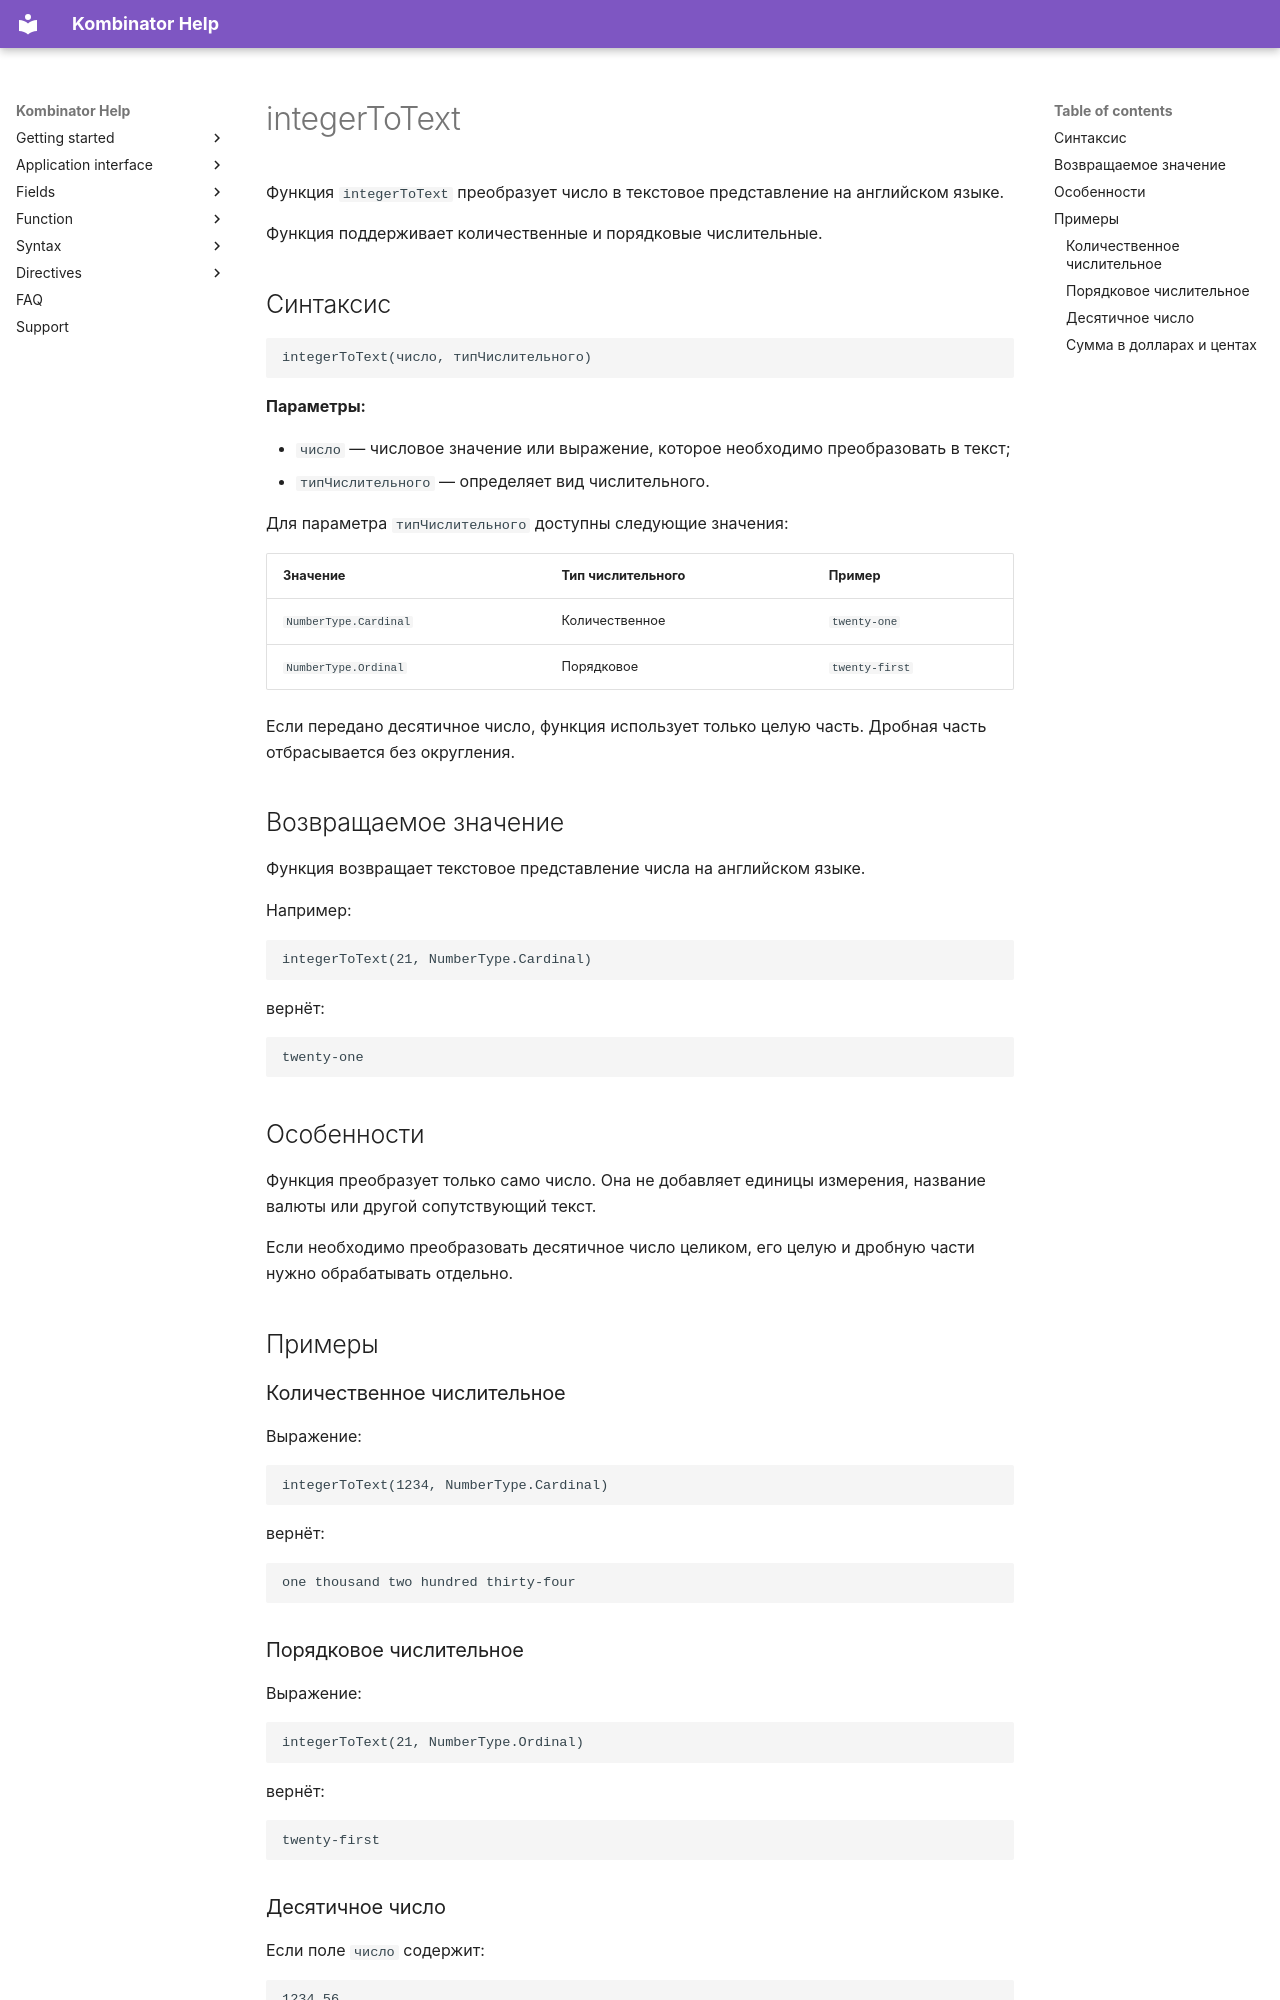

repository: EvgenyAkinshin/kombinator_help_en · page: ReferenceGuide/functions/Formatting/integerToText.ru/index.html · generator: mkdocs

# integerToText

Функция `integerToText` преобразует число в текстовое представление на английском языке.

Функция поддерживает количественные и порядковые числительные.

## Синтаксис

```text
integerToText(число, типЧислительного)
```

**Параметры:**

- `число` — числовое значение или выражение, которое необходимо преобразовать в текст;
- `типЧислительного` — определяет вид числительного.

Для параметра `типЧислительного` доступны следующие значения:

| Значение | Тип числительного | Пример |
| --- | --- | --- |
| `NumberType.Cardinal` | Количественное | `twenty-one` |
| `NumberType.Ordinal` | Порядковое | `twenty-first` |

Если передано десятичное число, функция использует только целую часть. Дробная часть отбрасывается без округления.

## Возвращаемое значение

Функция возвращает текстовое представление числа на английском языке.

Например:

```text
integerToText(21, NumberType.Cardinal)
```

вернёт:

```text
twenty-one
```

## Особенности

Функция преобразует только само число. Она не добавляет единицы измерения, название валюты или другой сопутствующий текст.

Если необходимо преобразовать десятичное число целиком, его целую и дробную части нужно обрабатывать отдельно.

## Примеры

### Количественное числительное

Выражение:

```text
integerToText(1234, NumberType.Cardinal)
```

вернёт:

```text
one thousand two hundred thirty-four
```

### Порядковое числительное

Выражение:

```text
integerToText(21, NumberType.Ordinal)
```

вернёт:

```text
twenty-first
```
